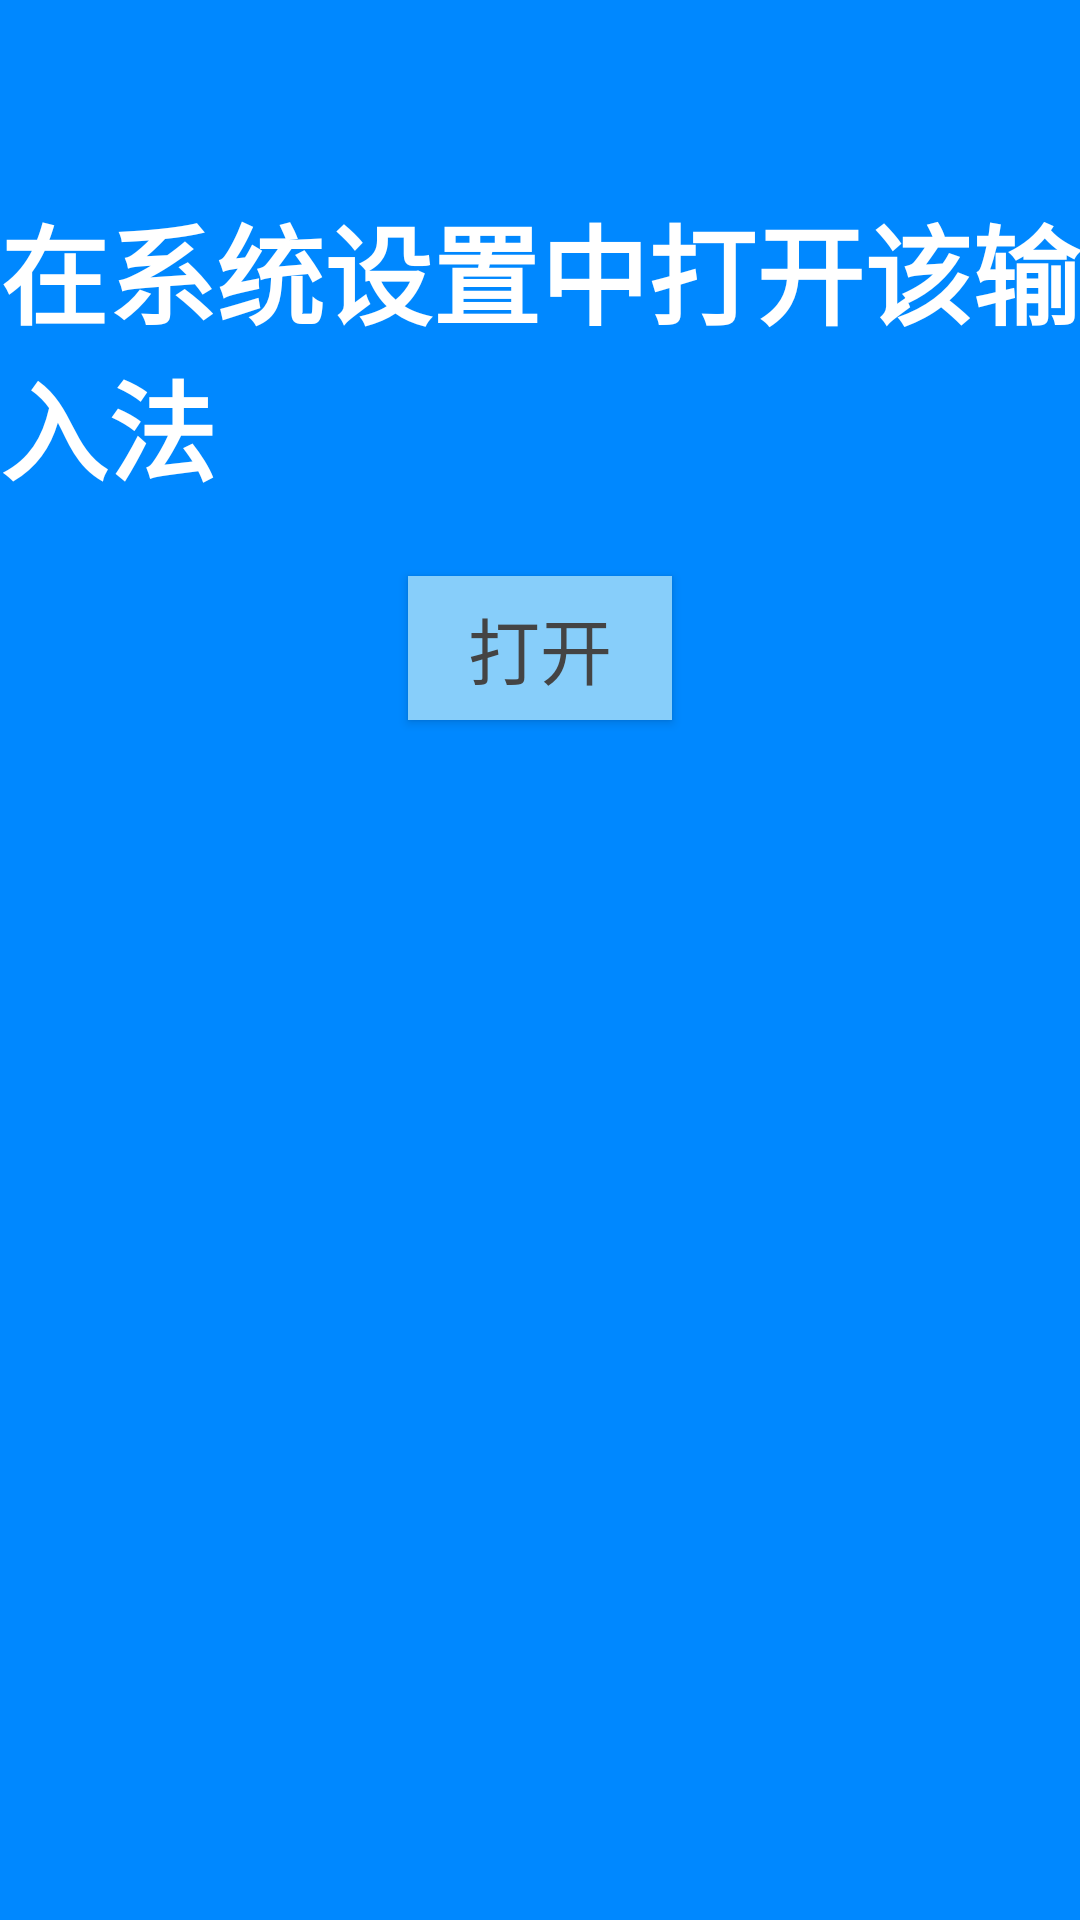

This screen was rendered from an Android layout file. Write that file and the resources it references.
<!-- AndroidManifest.xml: application theme AppTheme -->
<!-- res/layout/codeboard_intro1.xml -->
<?xml version="1.0" encoding="utf-8"?>

<LinearLayout xmlns:android="http://schemas.android.com/apk/res/android"
    android:layout_width="match_parent"
    android:layout_height="match_parent"
    android:background="@color/intro1color"
    android:orientation="vertical">

    <TextView
        android:layout_width="wrap_content"
        android:layout_height="wrap_content"
        android:layout_gravity="center_horizontal"
        android:layout_marginTop="64dp"
        android:textSize="36sp"
        android:text="在系统设置中打开该输入法"
        android:textColor="@android:color/background_light"
        android:textStyle="bold" />

    <Button
        android:id="@+id/enable_button_intro"
        android:layout_width="wrap_content"
        android:layout_height="wrap_content"
        android:layout_gravity="center_horizontal"
        android:layout_margin="24dp"
        android:background="@color/skyblue"
        android:onClick="enableButtonIntro"
        android:shadowColor="#777777"
        android:textSize="24sp"
        android:text="打开" />

    <ImageView
        android:layout_height="wrap_content"
        android:layout_width="wrap_content"
        android:adjustViewBounds="true"
        android:layout_centerInParent="true"
        android:layout_gravity="center_horizontal"
        android:scaleType="centerInside"
        android:layout_marginBottom="64dp"
        android:src="@drawable/icon" />

</LinearLayout>
<!-- resources referenced by this layout -->
<resources>
  <color name="intro1color">#0088FF</color>
  <color name="skyblue">#87cefa</color>
  <style name="AppTheme" parent="@style/Theme.AppCompat.DayNight.DarkActionBar">
          
          <item name="colorPrimary">@color/colorPrimary</item>
          <item name="android:statusBarColor">@color/statusBarColor</item>
          <item name="colorPrimaryDark">@color/colorPrimaryDark</item>
          <item name="colorAccent">@color/colorAccent</item>
          <item name="android:textColor">@color/textColor</item>
      </style>
  <color name="colorPrimary">#87cefa</color>
  <color name="statusBarColor">#4588dd</color>
  <color name="colorPrimaryDark">#6699ff</color>
  <color name="colorAccent">#00BB99</color>
  <color name="textColor">#444444</color>
</resources>
